Run: headless pygame with SDL's dummy video driver; simulated clock (each Clock.tick advances the game by its frame time, no real sleeping); random seed 0; keys injected as events and as key.get_pressed() state; no mouse input.
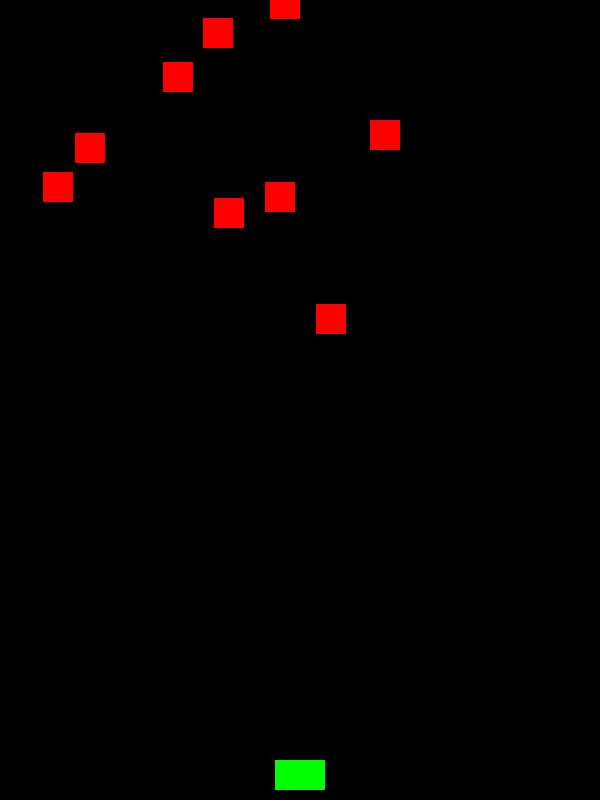
Frame 1 of 3 · flips 1–60 · no input
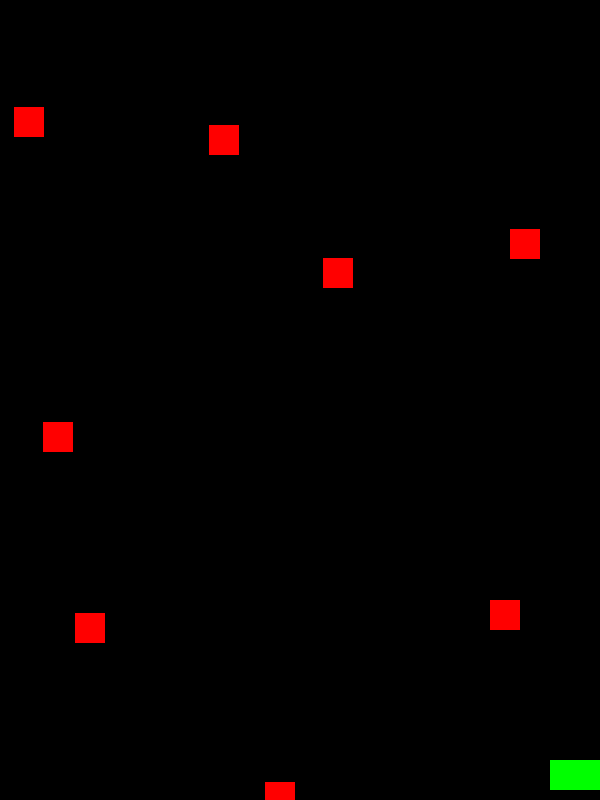
Frame 2 of 3 · flips 61–180 · tapped SPACE, RETURN · held RIGHT (→), D
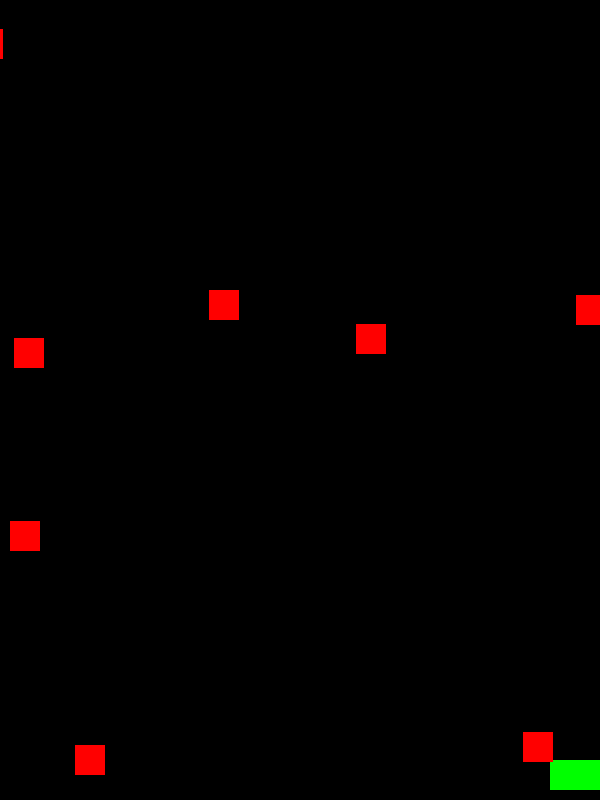
Frame 3 of 3 · flips 181–300 · held DOWN (↓), S (game ended)

The pygame program that drew these frames:

import pygame
import random

WHITE = (255,255,255)
BLACK = (0,0,0)
RED = (255,0,0)
GREEN = (0,255,0)
BLUE = (0,0,0)
YELLOW = (123,34,124)
#settings:
pygame.init()
pygame.mixer.init()
WIDTH = 600
HEIGHT = 800
screen = pygame.display.set_mode((WIDTH,HEIGHT))
pygame.display.set_caption("Shoot-Karona!")
clock = pygame.time.Clock()
FPS = 60

#Game Classes
class Player(pygame.sprite.Sprite):
    def __init__(self):
        pygame.sprite.Sprite.__init__(self)
        self.image = pygame.Surface((50,30))
        self.image.fill(GREEN)
        self.rect = self.image.get_rect()
        self.rect.centerx = WIDTH/2
        self.rect.bottom = HEIGHT - 10  #sepration between bottom and ship
        self.speed_x = 0
        self.speed = 8
    def shoot_bullet(self):
        b = Bullet(self.rect.centerx,self.rect.top)
        all_bullets.add(b)
        all_sprites.add(b)
    def boundary(self):
        if self.rect.right > WIDTH:
            self.rect.right = WIDTH
        if self.rect.left < 0:
            self.rect.left = 0
    def movement(self):
        self.speed_x = 0
        keystate = pygame.key.get_pressed()
        if keystate[pygame.K_RIGHT]:
            self.speed_x = self.speed
        if keystate[pygame.K_LEFT]:
            self.speed_x = -self.speed
        self.rect.x += self.speed_x
    def update(self):
        self.movement()
        self.boundary()

class Corona(pygame.sprite.Sprite):
    def __init__(self):
        pygame.sprite.Sprite.__init__(self)
        self.image = pygame.Surface((30,30))
        self.image.fill(RED)
        self.rect = self.image.get_rect()
        self.rect.x = random.randrange(0,WIDTH-self.rect.width)
        self.rect.y = random.randrange(-150,-100)
        self.speed_y = random.randrange(2,8)
        self.speed_x = random.randrange(-3,3)  #x direction motion
    def spawn_new_corona(self):
        self.rect.x = random.randrange(0, WIDTH - self.rect.width)
        self.rect.y = random.randrange(-150, -100)
        self.speed_y = random.randrange(2, 8)
        self.speed_x = random.randrange(-3, 3)  # x direction motion
    def boundary(self):
         if self.rect.left >  WIDTH + 5 or self.rect.right < -5 or self.rect.top > HEIGHT + 5:
            self.spawn_new_corona()
    def update(self):
        self.rect.y += self.speed_y
        self.rect.x += self.speed_x
        self.boundary()


class Bullet(pygame.sprite.Sprite):
    def __init__(self,x,y):
        pygame.sprite.Sprite.__init__(self)
        self.image = pygame.Surface((10,20))
        self.image.fill(YELLOW)
        self.rect = self.image.get_rect()
        self.rect.x = x
        self.rect.y = y
        self.speed_y = -10
    def update(self):
        self.rect.y += self.speed_y
#Game Functions


#Game sprites
all_sprites = pygame.sprite.Group()
all_corona = pygame.sprite.Group()
all_bullets = pygame.sprite.Group()
player = Player()
all_sprites.add(player)

for i in range(9):
    m = Corona()
    all_corona.add(m)
    all_sprites.add(m)
#Main Game
running = True
while running:
    clock.tick(FPS)

    #check for events
    for event in pygame.event.get():
        if event.type == pygame.QUIT:
            running = False
        if event.type == pygame.KEYDOWN:
            if event.key == pygame.K_SPACE:
                player.shoot_bullet()
    #Update (for our sprites)
    all_sprites.update()

    #checking collisions
    corona_collision = pygame.sprite.spritecollide(player,all_corona,False)
    if corona_collision:
        running = False
    #Draw/Render
    screen.fill(BLACK)
    all_sprites.draw(screen)
    #Update the display
    pygame.display.update()
pygame.quit()
